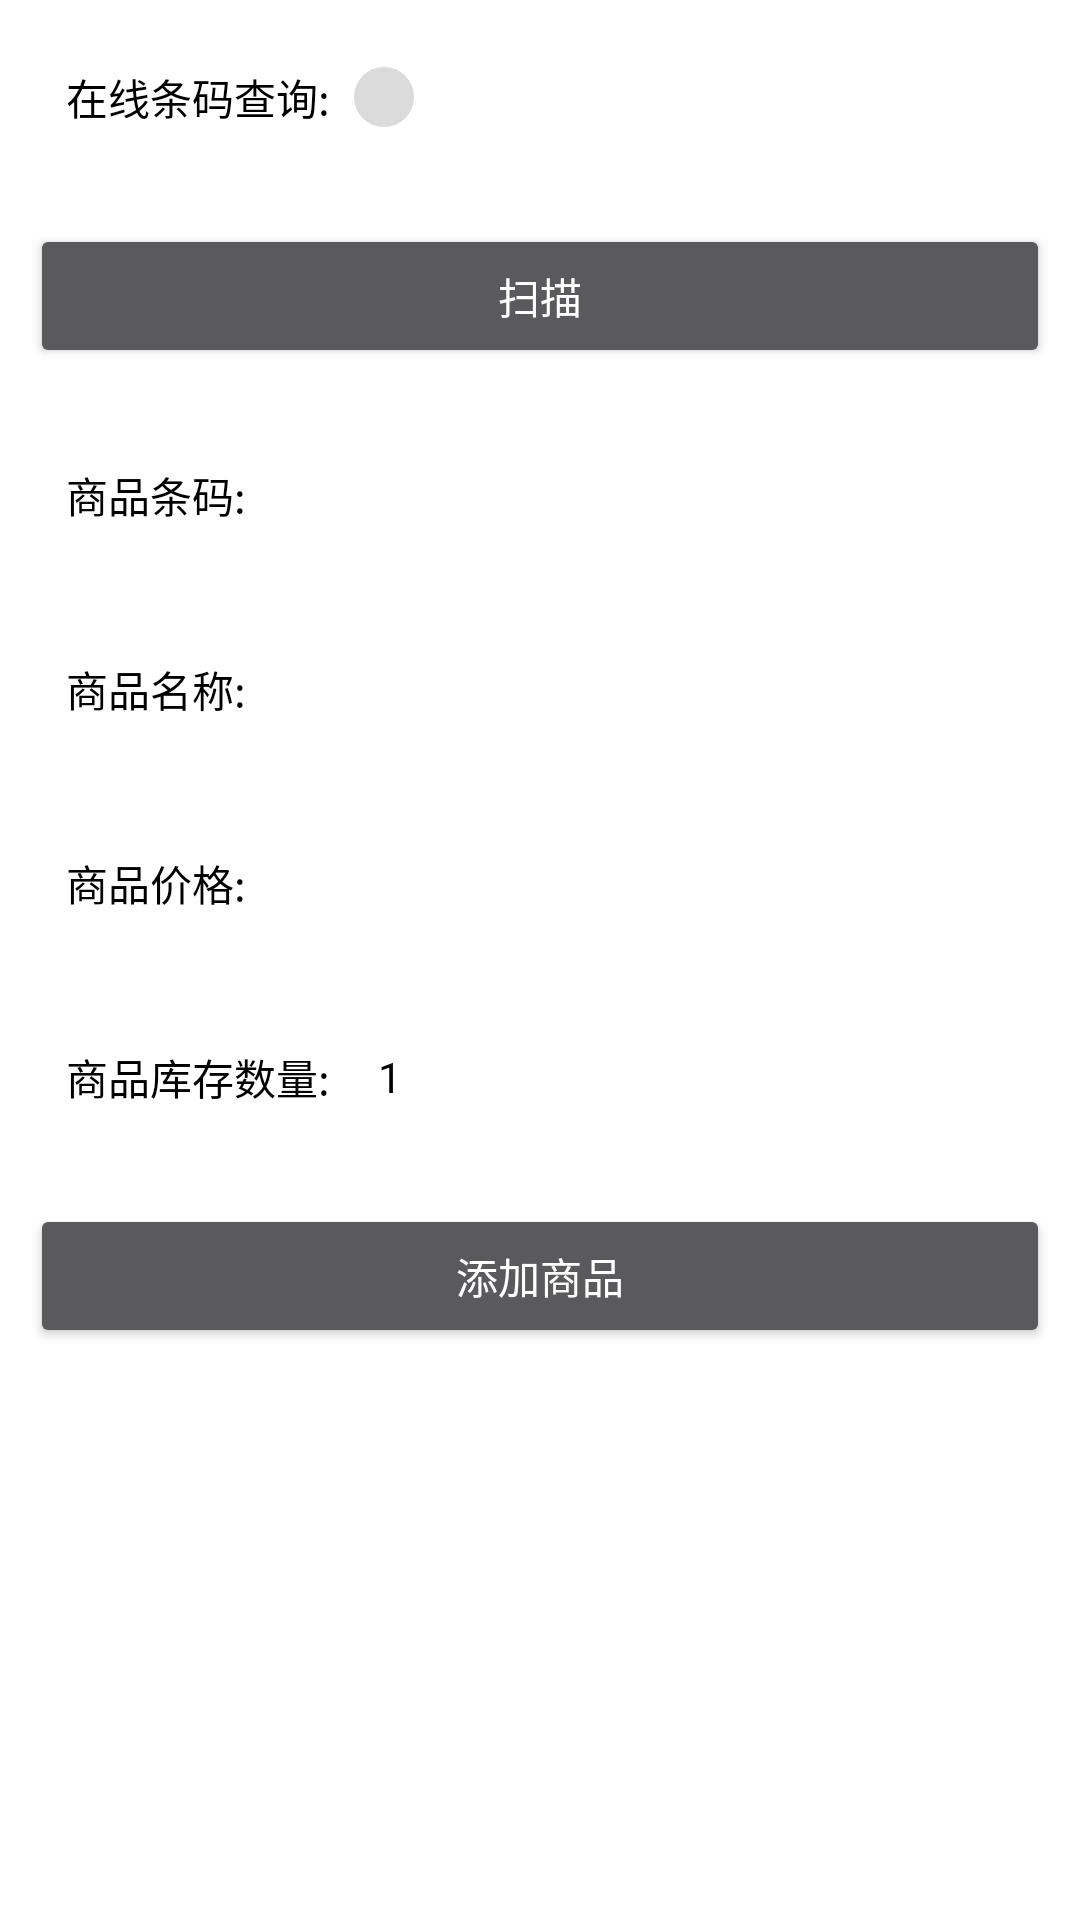

This screen was rendered from an Android layout file. Write that file and the resources it references.
<!-- AndroidManifest.xml: application theme Theme.AppCompat -->
<!-- res/layout/fragment_entering.xml -->
<?xml version="1.0" encoding="utf-8"?>
<LinearLayout xmlns:android="http://schemas.android.com/apk/res/android"
    android:orientation="vertical"
    android:background="@color/colorWhite"
    android:layout_width="match_parent"
    android:layout_height="match_parent">


    <LinearLayout
        android:layout_margin="10dp"
        android:orientation="horizontal"
        android:padding="4dp"
        android:gravity="center_vertical"
        android:layout_width="match_parent"
        android:layout_height="wrap_content">

        <TextView
            android:padding="8dp"
            android:text="在线条码查询:"
            android:gravity="center"
            android:textSize="14sp"
            android:textColor="@color/colorBlack"
            android:layout_width="wrap_content"
            android:layout_height="wrap_content" />
        <Switch
            android:id="@+id/sw"
            android:textOn=""
            android:textOff=""
            android:thumb="@drawable/thumb"
            android:track="@drawable/track"
            android:layout_width="wrap_content"
            android:layout_height="wrap_content" />

    </LinearLayout>
    <Button
        android:id="@+id/bt_scan"
        android:text="扫描"
        android:layout_margin="10dp"
        android:layout_width="match_parent"
        android:layout_height="wrap_content" />

    <LinearLayout
        android:layout_margin="10dp"
        android:orientation="horizontal"
        android:padding="4dp"
        android:gravity="center_vertical"
        android:layout_width="match_parent"
        android:layout_height="wrap_content">

        <TextView
            android:padding="8dp"
            android:text="商品条码:"
            android:gravity="center"
            android:textSize="14sp"
            android:textColor="@color/colorBlack"
            android:layout_width="wrap_content"
            android:layout_height="wrap_content" />
        <EditText
            android:id="@+id/et_bar_code"
            android:background="@null"
            android:layout_weight="1"
            android:padding="8dp"
            android:inputType="number"
            android:textSize="14sp"
            android:textColor="@color/colorBlack"
            android:gravity="center_vertical"
            android:layout_width="0dp"
            android:layout_height="wrap_content" />
    </LinearLayout>
    <LinearLayout
        android:layout_margin="10dp"
        android:orientation="horizontal"
        android:padding="4dp"
        android:gravity="center_vertical"
        android:layout_width="match_parent"
        android:layout_height="wrap_content">

        <TextView
            android:padding="8dp"
            android:text="商品名称:"
            android:gravity="center"
            android:textSize="14sp"
            android:textColor="@color/colorBlack"
            android:layout_width="wrap_content"
            android:layout_height="wrap_content" />
        <EditText
            android:id="@+id/et_goods_name"
            android:background="@null"
            android:layout_weight="1"
            android:padding="8dp"
            android:textSize="14sp"
            android:textColor="@color/colorBlack"
            android:gravity="center_vertical"
            android:layout_width="0dp"
            android:layout_height="wrap_content" />
    </LinearLayout>

    <LinearLayout
        android:layout_margin="10dp"
        android:orientation="horizontal"
        android:padding="4dp"
        android:gravity="center_vertical"
        android:layout_width="match_parent"
        android:layout_height="wrap_content">

        <TextView
            android:padding="8dp"
            android:text="商品价格:"
            android:gravity="center"
            android:textSize="14sp"
            android:textColor="@color/colorBlack"
            android:layout_width="wrap_content"
            android:layout_height="wrap_content" />
        <EditText
            android:id="@+id/et_goods_price"
            android:background="@null"
            android:layout_weight="1"
            android:padding="8dp"
            android:inputType="numberDecimal"
            android:textSize="14sp"
            android:textColor="@color/colorBlack"
            android:gravity="center_vertical"
            android:layout_width="0dp"
            android:layout_height="wrap_content" />
    </LinearLayout>

    <LinearLayout
        android:layout_margin="10dp"
        android:orientation="horizontal"
        android:padding="4dp"
        android:gravity="center_vertical"
        android:layout_width="match_parent"
        android:layout_height="wrap_content">

        <TextView
            android:padding="8dp"
            android:text="商品库存数量:"
            android:gravity="center"
            android:textSize="14sp"
            android:textColor="@color/colorBlack"
            android:layout_width="wrap_content"
            android:layout_height="wrap_content" />
        <EditText
            android:id="@+id/et_goods_num"
            android:background="@null"
            android:layout_weight="1"
            android:padding="8dp"
            android:text="1"
            android:inputType="number"
            android:textSize="14sp"
            android:textColor="@color/colorBlack"
            android:gravity="center_vertical"
            android:layout_width="0dp"
            android:layout_height="wrap_content" />
    </LinearLayout>

    <Button
        android:layout_margin="10dp"
        android:id="@+id/bt_add_goods"
        android:text="添加商品"
        android:layout_width="match_parent"
        android:layout_height="wrap_content" />

</LinearLayout>
<!-- resources referenced by this layout -->
<resources>
  <color name="colorBlack">#000000</color>
  <color name="colorWhite">#ffffff</color>
  <!-- drawable thumb (drawable) -->
  <?xml version="1.0" encoding="utf-8"?>
  <selector xmlns:android="http://schemas.android.com/apk/res/android">
  
      <item android:state_checked="true" android:drawable="@drawable/thumb_on"/>
      <item android:state_checked="false" android:drawable="@drawable/thumb_off"/>
  </selector>
  <!-- drawable track (drawable) -->
  <?xml version="1.0" encoding="utf-8"?>
  <shape xmlns:android="http://schemas.android.com/apk/res/android"
      android:shape="rectangle">
  
      <size android:width="20dp"
          android:height="20dp"/>
      <corners android:radius="25dp" />
      <solid android:color="@color/colorWhite"/>
  </shape>
  <!-- drawable thumb_on (drawable) -->
  <?xml version="1.0" encoding="utf-8"?>
  <layer-list xmlns:android="http://schemas.android.com/apk/res/android">
  
  
  
      <item>
          <shape >
              <solid android:color="@color/colorGray"/>
              <corners android:radius="100dp" />
              <size android:height="20dp"
                  android:width="20dp" />
          </shape>
      </item>
  
  </layer-list>
  <!-- drawable thumb_off (drawable) -->
  <?xml version="1.0" encoding="utf-8"?>
  <shape xmlns:android="http://schemas.android.com/apk/res/android">
  
      <solid android:color="@color/colorCutOffLine2"/>
      <corners android:radius="100dp" />
      <size android:height="20dp"
          android:width="20dp"/>
  </shape>
  <color name="colorGray">#FF4081</color>
  <color name="colorCutOffLine2">#dbdbdb</color>
</resources>
